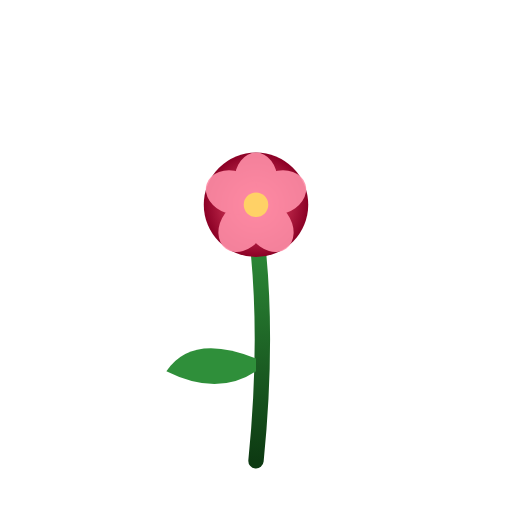
t = 0.00 s
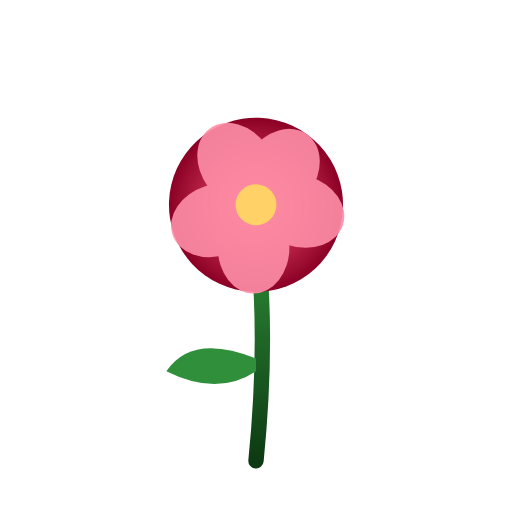
t = 1.20 s
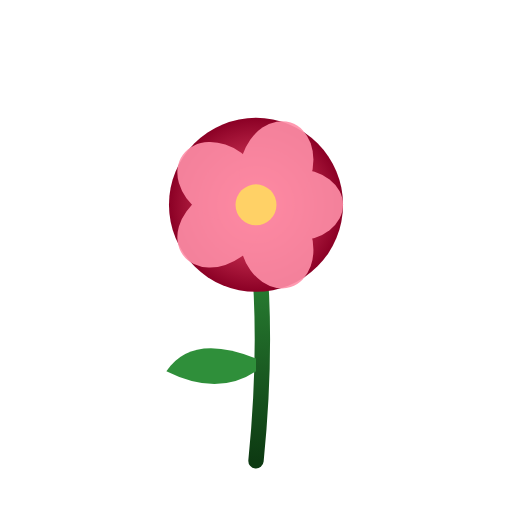
t = 3.00 s
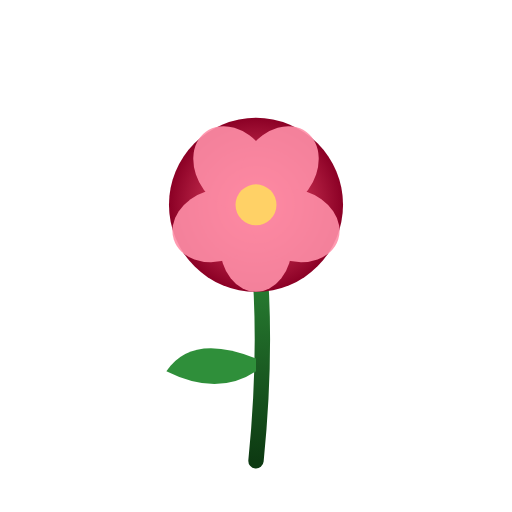
t = 6.00 s
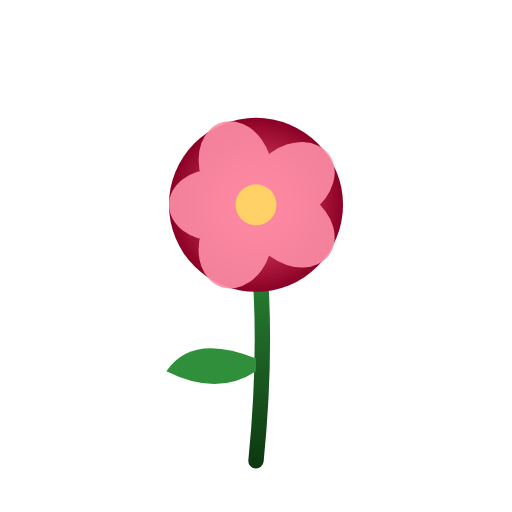
t = 9.00 s
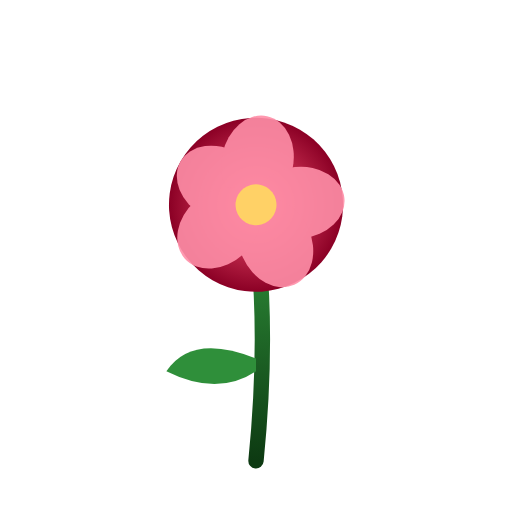
t = 10.00 s

The animated SVG that drew these frames (rendered in a browser with its animation timeline set to each time). Animation: 2 SMIL elements (animateTransform=2); frames cover the first 10.00 s, repeats indefinitely.

<svg xmlns="http://www.w3.org/2000/svg" viewBox="0 0 200 200">
  <defs>
    <radialGradient id="rp" cx="50%" cy="50%"><stop offset="0%" stop-color="#ff5b7a"/><stop offset="100%" stop-color="#8b0025"/></radialGradient>
    <linearGradient id="stem" x1="0" y1="0" x2="0" y2="1"><stop offset="0%" stop-color="#2f8f3a"/><stop offset="100%" stop-color="#0d3a12"/></linearGradient>
  </defs>
  <path d="M100 180 Q105 130 100 90" stroke="url(#stem)" stroke-width="6" fill="none" stroke-linecap="round"/>
  <path d="M100 140 Q75 130 65 145 Q85 155 100 145" fill="#2f8f3a"/>
  <g transform="translate(100 80)">
    <g>
      <animateTransform attributeName="transform" type="rotate" values="0;360" dur="12s" repeatCount="indefinite"/>
      <ellipse rx="34" ry="34" fill="url(#rp)"/>
      <g fill="#ff8fa8" opacity="0.9">
        <ellipse cx="0" cy="-16" rx="14" ry="18"/>
        <ellipse cx="15" cy="-8" rx="14" ry="18" transform="rotate(72 15 -8)"/>
        <ellipse cx="9" cy="14" rx="14" ry="18" transform="rotate(144 9 14)"/>
        <ellipse cx="-9" cy="14" rx="14" ry="18" transform="rotate(216 -9 14)"/>
        <ellipse cx="-15" cy="-8" rx="14" ry="18" transform="rotate(288 -15 -8)"/>
      </g>
      <circle r="8" fill="#ffd166"/>
    </g>
    <animateTransform attributeName="transform" type="scale" additive="sum" values="0.6;1.05;1" dur="1.2s" fill="freeze"/>
  </g>
</svg>
